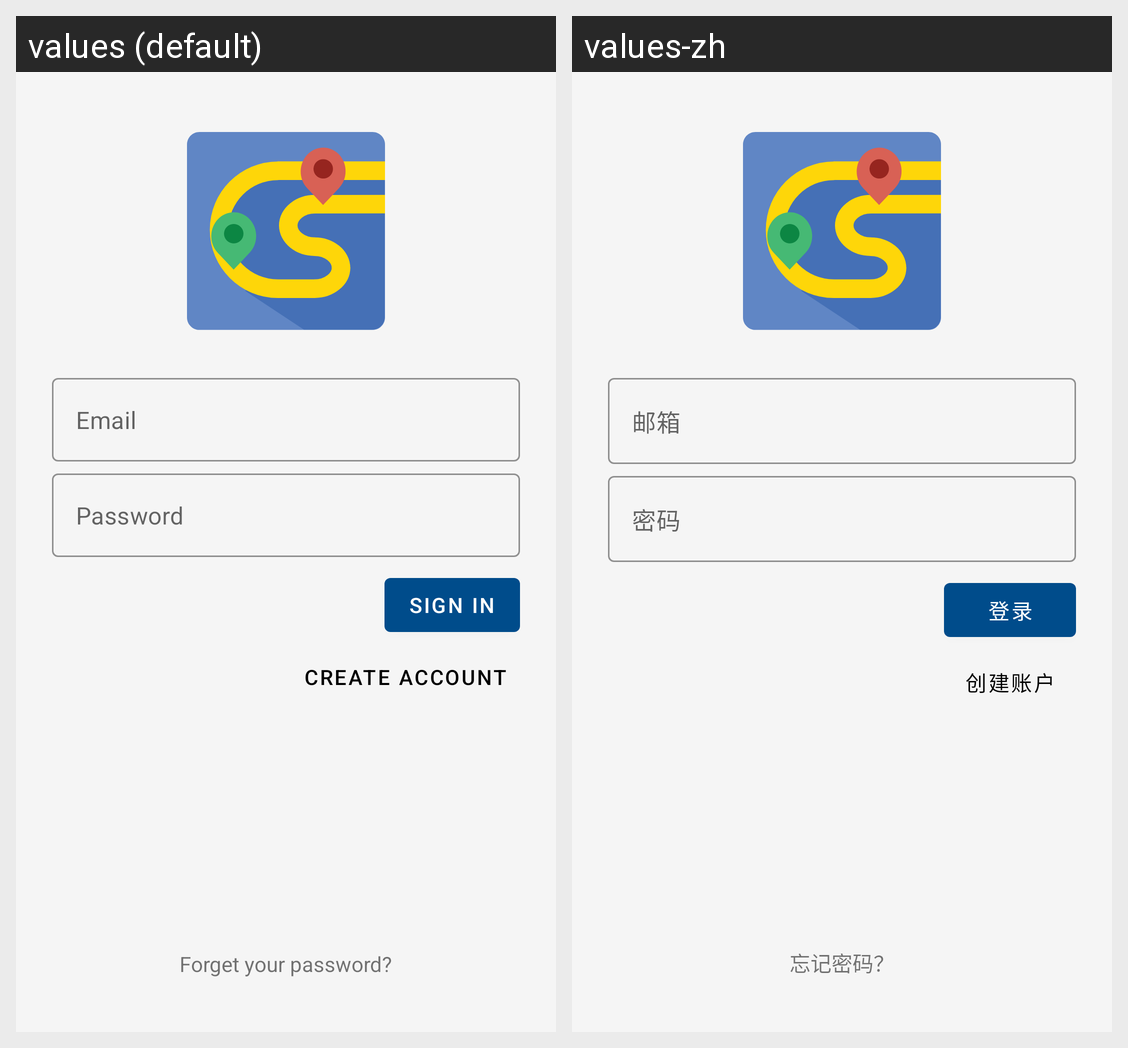

This grid shows one Android layout under two languages. Give, for every string resource on the screen, its name, the default text and each shown locale's text.
Android screen res/layout/activity_login.xml rendered under 2 locales, left to right: values (default), values-zh. Device: Nexus 5 (rendered at 1080×1920; each locale shown at half size, 540×960, under a caption strip naming it); theme Theme.ChildSafe.
Strings drawn on this screen, with the default value and each locale's value (text and hints the layout hard-codes, and strings that could not be matched under every locale, appear in the picture but are not listed):

hint_email
  values: Email
  values-zh: 邮箱

hint_password
  values: Password
  values-zh: 密码

sign_in
  values: Sign In
  values-zh: 登录

create_account
  values: Create Account
  values-zh: 创建账户

forget_password
  values: Forget your password?
  values-zh: 忘记密码？
